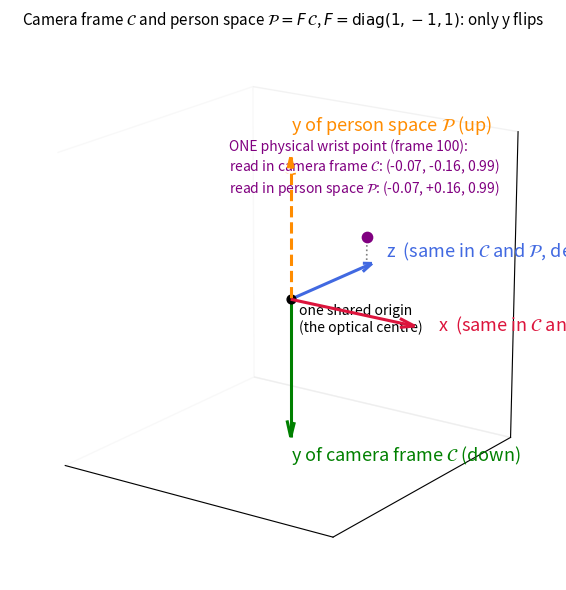

The script that saved this image: (Note: this script raises an exception after producing the figure.)
"""Regenerate Figure 3.2 (co-located frames) with the v2-pipeline frame-100
wrist value. v4 round 2: Table 3.1 and the Ch3 worked example were regenerated
from mediapipe/output/recording_20260224_083945_landmarks_filtered_v2.csv (the
current pipeline's output); this figure prints the same wrist coordinates and
must match. Everything else is identical to the fig-3.2 block of
writing/v2/scripts/make_ch3_figs.py.
"""
import numpy as np
import matplotlib
matplotlib.use("Agg")
import matplotlib.pyplot as plt

OUT = "/home/luo/Desktop/New_SandBox/writing/v5/figures/"


def axes3d_clean(ax, lim=1.0):
    ax.set_xlim(-lim, lim); ax.set_ylim(-lim, lim); ax.set_zlim(-lim, lim)
    ax.set_box_aspect([1, 1, 1])
    ax.set_xticks([]); ax.set_yticks([]); ax.set_zticks([])
    ax.xaxis.pane.fill = ax.yaxis.pane.fill = ax.zaxis.pane.fill = False


def arrow3(ax, o, d, color, label=None, lw=2.2, ls="-", fs=13):
    ax.quiver(o[0], o[1], o[2], d[0], d[1], d[2], color=color, lw=lw,
              arrow_length_ratio=0.12, linestyle=ls)
    if label:
        e = np.asarray(o) + np.asarray(d) * 1.18
        ax.text(e[0], e[1], e[2], label, color=color, fontsize=fs)


fig = plt.figure(figsize=(7.2, 6.0))
ax = fig.add_subplot(projection="3d")
axes3d_clean(ax, 1.05)
arrow3(ax, [0, 0, 0], [0.95, 0, 0], "crimson", "x  (same in $\\mathcal{C}$ and $\\mathcal{P}$)")
arrow3(ax, [0, 0, 0], [0, 0.95, 0], "royalblue", "z  (same in $\\mathcal{C}$ and $\\mathcal{P}$, depth)")
arrow3(ax, [0, 0, 0], [0, 0, -0.95], "green", "y of camera frame $\\mathcal{C}$ (down)")
arrow3(ax, [0, 0, 0], [0, 0, 0.95], "darkorange", "y of person space $\\mathcal{P}$ (up)", ls="--")
w_cam = np.array([-0.0718, -0.1639, 0.9946])
pt = np.array([w_cam[0], w_cam[2], -w_cam[1]])       # plot basis: (x, z, physical up)
ax.scatter(*pt, color="purple", s=55)
ax.text(pt[0] - 1.15, pt[1], pt[2] + 0.12,
        "ONE physical wrist point (frame 100):\n"
        "read in camera frame $\\mathcal{C}$: (-0.07, -0.16, 0.99)\n"
        "read in person space $\\mathcal{P}$: (-0.07, +0.16, 0.99)",
        color="purple", fontsize=10)
ax.plot([pt[0], pt[0]], [pt[1], pt[1]], [0, pt[2]], color="gray", ls=":", lw=1.2)
ax.scatter([0], [0], [0], color="black", s=40)
ax.text(0.05, 0.02, -0.22, "one shared origin\n(the optical centre)", fontsize=10)
ax.set_title("Camera frame $\\mathcal{C}$ and person space $\\mathcal{P}=F\\,\\mathcal{C}$,"
             " $F=\\mathrm{diag}(1,-1,1)$: only y flips", fontsize=11)
ax.view_init(elev=18, azim=-55)
plt.tight_layout()
plt.savefig(OUT + "ch3_fig2_colocated.png", dpi=150, bbox_inches="tight")
plt.close()
print("saved", OUT + "ch3_fig2_colocated.png")
